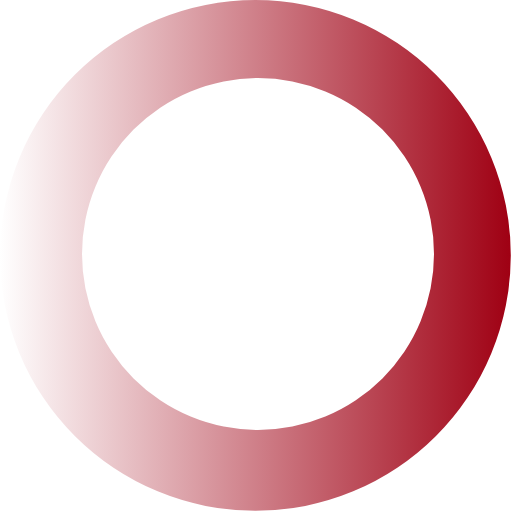
t = 0.00 s
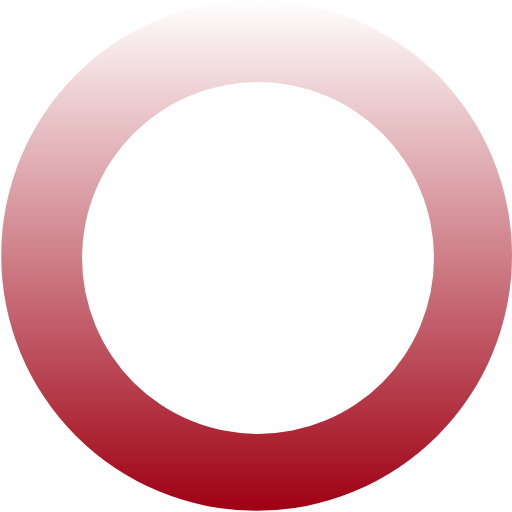
t = 0.15 s
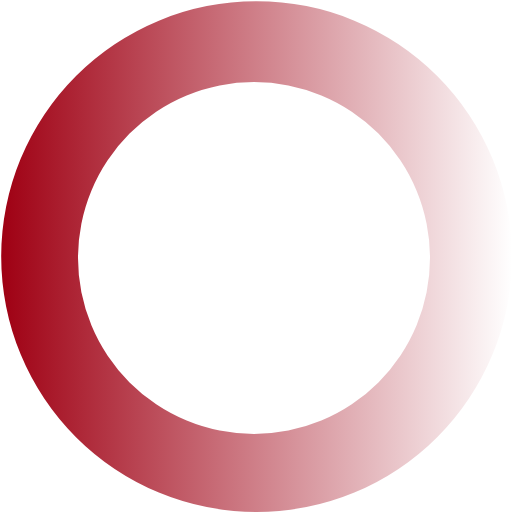
t = 0.30 s
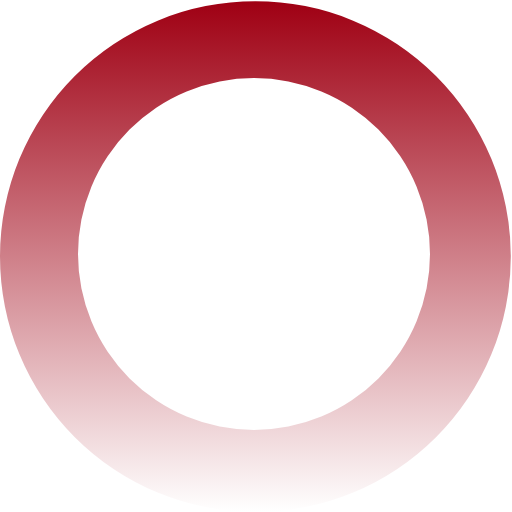
t = 0.45 s

The animated SVG that drew these frames (rendered in a browser with its animation timeline set to each time). Animation: 1 SMIL element (animateTransform=1); one cycle of 0.60 s, repeats indefinitely.

<?xml version="1.0" encoding="UTF-8" standalone="no"?>
<svg xmlnsSvg="http://www.w3.org/2000/svg" xmlns="http://www.w3.org/2000/svg" xmlnsXlink="http://www.w3.org/1999/xlink" version="1.0" width="64px" height="64px" viewBox="0 0 128 128" xmlSpace="preserve">
    <g>
        <linearGradient id="linear-gradient">
            <stop offset="0%" stop-color="#ffffff"/>
            <stop offset="100%" stop-color="#9f0013"/>
        </linearGradient>
        <path d="M63.85 0A63.85 63.85 0 1 1 0 63.85 63.85 63.85 0 0 1 63.85 0zm.65 19.5a44 44 0 1 1-44 44 44 44 0 0 1 44-44z" fill="url(#linear-gradient)" fill-rule="evenodd"/>
        <animateTransform attributeName="transform" type="rotate" from="0 64 64" to="360 64 64" dur="600ms" repeatCount="indefinite">
        </animateTransform>
    </g>
</svg>